Photos from the image-classification dataset "imagenes" in the GitHub repository jdramirez/UCO_ML_AI. Its 3 classes are: descuento, personas, product.

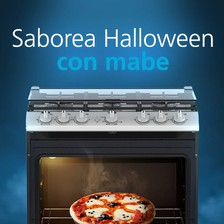
Label: product

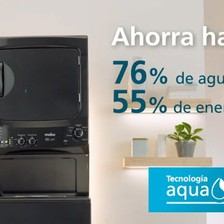
Label: product

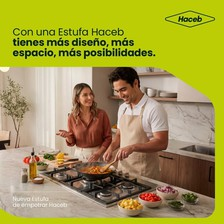
Label: personas

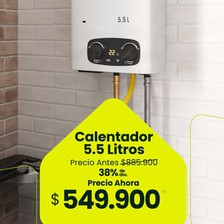
Label: descuento

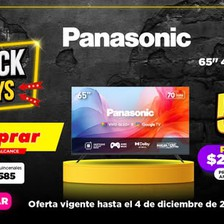
Label: descuento

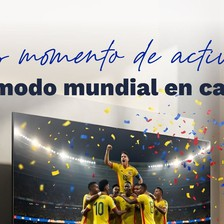
Label: personas
